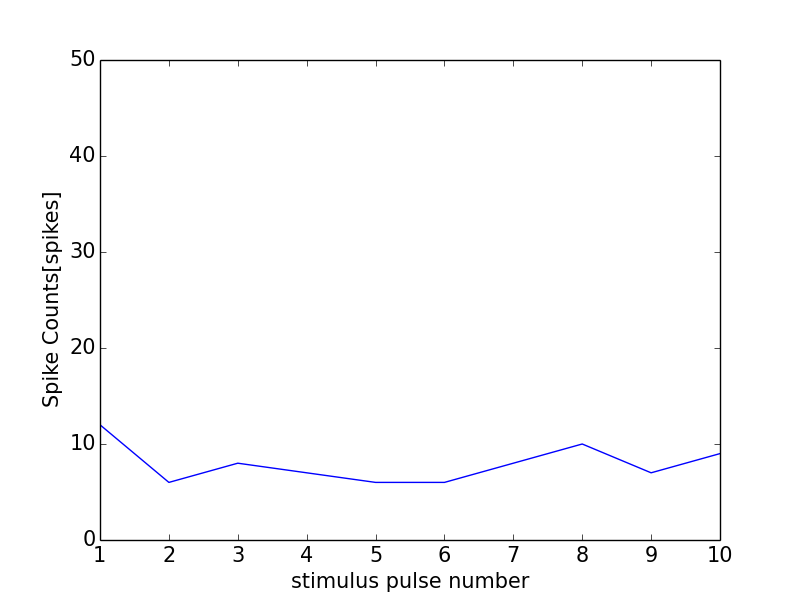

Data behind this chart, as committed beside it:
0, 0.0
0, 0
1, 12
2, 6
3, 8
4, 7
5, 6
6, 6
7, 8
8, 10
9, 7
10, 9
11, 1
